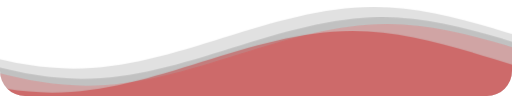
t = 0.00 s
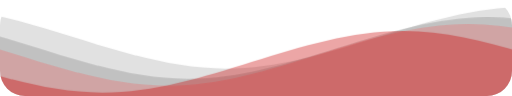
t = 1.67 s
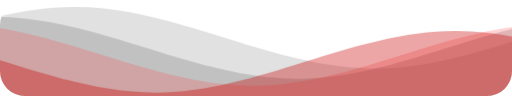
t = 3.33 s
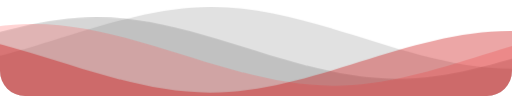
t = 5.00 s
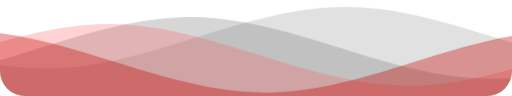
t = 6.67 s
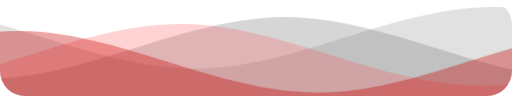
t = 8.33 s

The animated SVG that drew these frames (rendered in a browser with its animation timeline set to each time). Animation: 1 CSS @keyframes rule; frames cover the first 8.33 s, repeats indefinitely.

<svg class="waves" xmlns="http://www.w3.org/2000/svg" xmlns:xlink="http://www.w3.org/1999/xlink"
    viewBox="0 24 150 28" preserveAspectRatio="none" shape-rendering="auto">
    <defs>
        <path id="gentle-wave"
            d="M-160 44c30 0 58-18 88-18s 58 18 88 18 58-18 88-18 58 18 88 18 v44h-352z" />
    </defs>

    <g class="parallax">
        <!-- Light Grey -->
        <use xlink:href="#gentle-wave" x="48" y="0" fill="rgba(180, 180, 180, 0.4)" />
        <!-- Dark Grey -->
        <use xlink:href="#gentle-wave" x="48" y="3" fill="rgba(120, 120, 120, 0.3)" />
        <!-- Light Red -->
        <use xlink:href="#gentle-wave" x="48" y="5" fill="rgba(255, 80, 80, 0.25)" />
        <!-- Dark Red -->
        <use xlink:href="#gentle-wave" x="48" y="7" fill="rgba(200, 0, 0, 0.35)" />
    </g>

    <style>
        .waves {
            position: absolute;
            bottom: 0;
            width: 100%;
            height: 100px;
            min-height: 50px;
            max-height: 100px;
            border-radius: 25px;
        }

        .parallax>use {
            animation: move-forever 25s cubic-bezier(.55, .5, .45, .5) infinite;
        }

        .parallax>use:nth-child(1) {
            animation-delay: -2s;
            animation-duration: 7s;
        }

        .parallax>use:nth-child(2) {
            animation-delay: -3s;
            animation-duration: 10s;
        }

        .parallax>use:nth-child(3) {
            animation-delay: -4s;
            animation-duration: 13s;
        }

        .parallax>use:nth-child(4) {
            animation-delay: -5s;
            animation-duration: 20s;
        }

        @keyframes move-forever {
            0% { transform: translate3d(-90px, 0, 0); }
            100% { transform: translate3d(85px, 0, 0); }
        }
    </style>
</svg>
